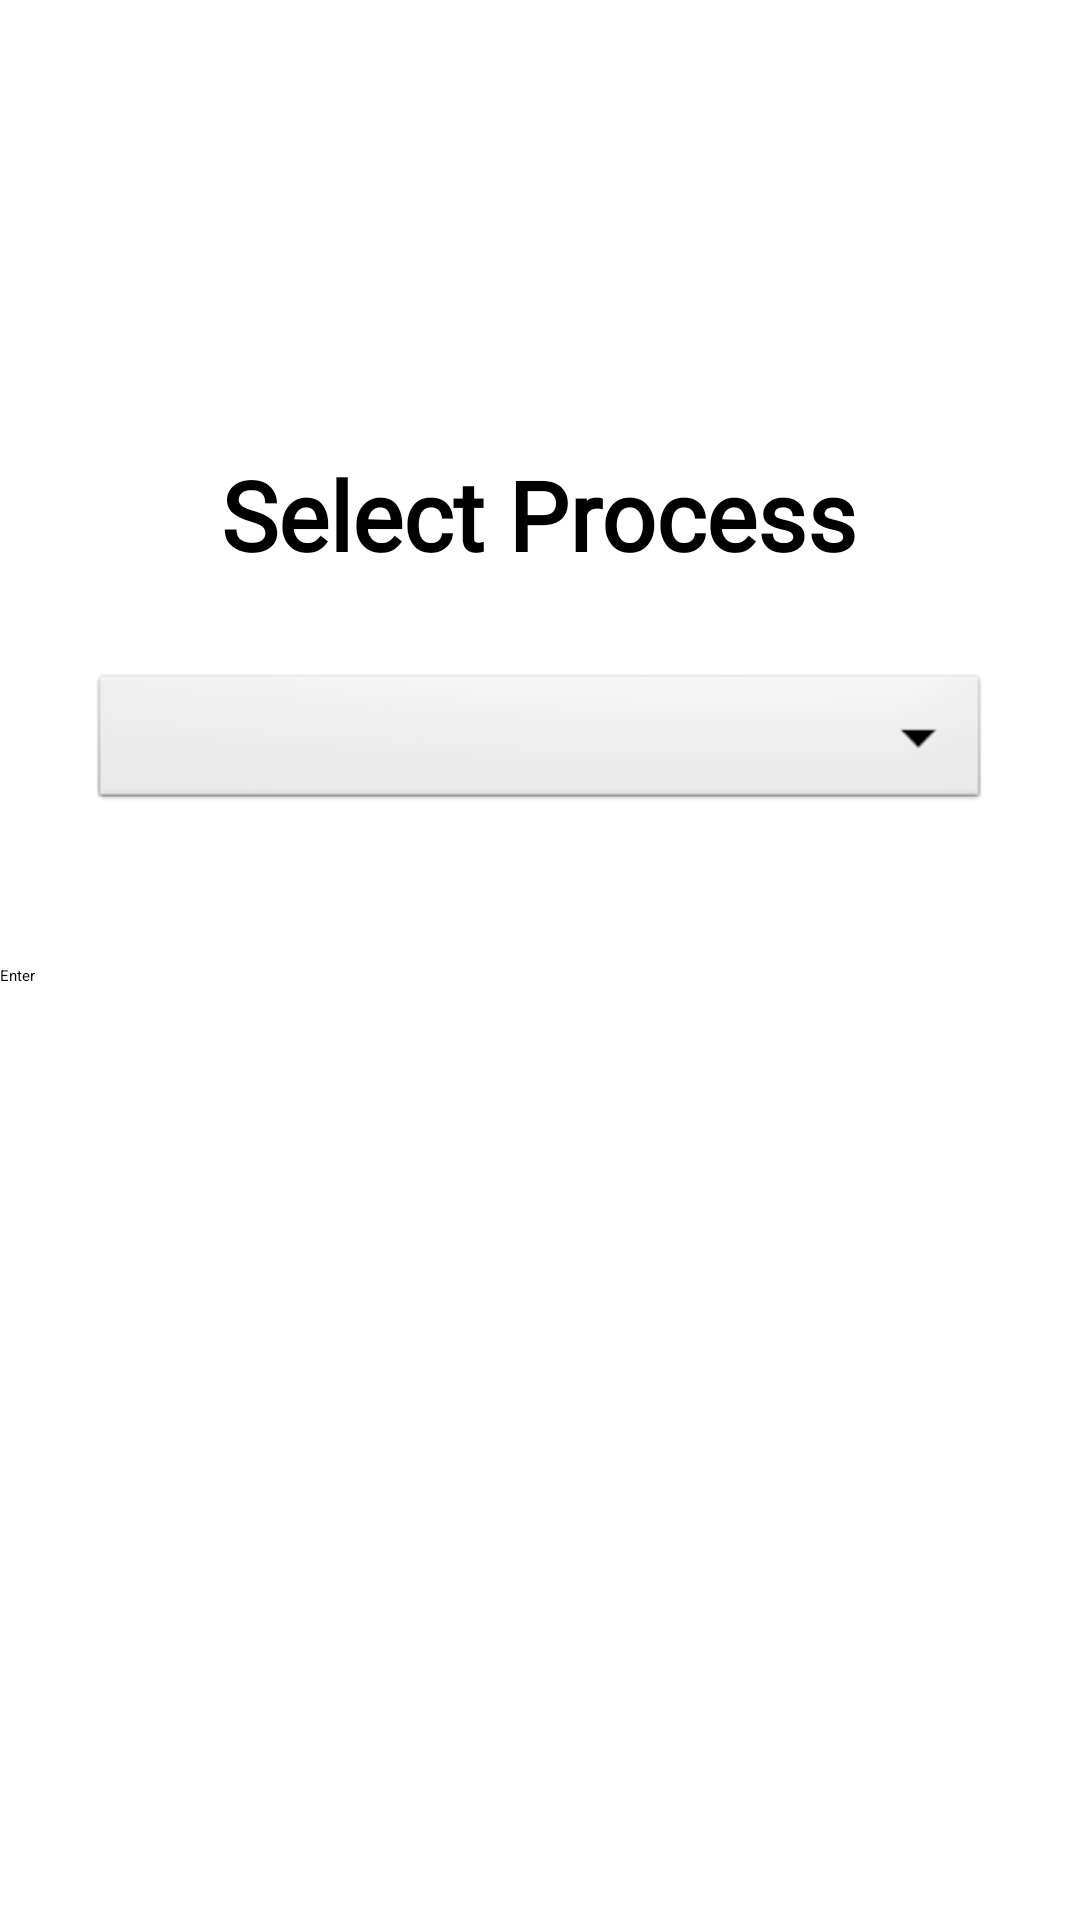

Here is an Android app screen rendered from its layout file. Give the layout XML and the strings, colors and styles it references.
<!-- AndroidManifest.xml: application theme Theme.CUMI -->
<!-- res/layout/activity_profilecutting_select_process.xml -->
<?xml version="1.0" encoding="utf-8"?>
<LinearLayout xmlns:android="http://schemas.android.com/apk/res/android"
    xmlns:app="http://schemas.android.com/apk/res-auto"
    xmlns:tools="http://schemas.android.com/tools"
    android:layout_width="match_parent"
    android:layout_height="match_parent"
    tools:context=".profilecutting_select_process"
    android:orientation="vertical">

    <TextView
        android:layout_width="wrap_content"
        android:layout_height="wrap_content"
        android:layout_gravity="center"
        android:fontFamily="@font/comfortaa"
        android:text="Select Process"
        android:textColor="@color/black"
        android:textSize="32sp"
        android:textStyle="bold"
        android:layout_marginTop="150dp"/>

    <Spinner

        android:layout_width="match_parent"
        android:layout_height="wrap_content"
        android:layout_marginStart="30dp"
        android:layout_marginTop="30dp"
        android:layout_marginEnd="30dp"
        android:background="@android:drawable/btn_dropdown" />

    <LinearLayout
        android:layout_width="match_parent"
        android:layout_height="wrap_content"
        android:layout_marginTop="50dp"
        android:orientation="horizontal">


        <Button
            android:layout_width="match_parent"
            android:layout_height="wrap_content"
            android:layout_weight="1.5"
            android:text="Enter" />
    </LinearLayout>

</LinearLayout>
<!-- resources referenced by this layout -->
<resources>

  <!-- not gathered from this repository: default colours our renderer supplied (Android Studio template values) -->
  <color name="black">#FF000000</color>
</resources>
